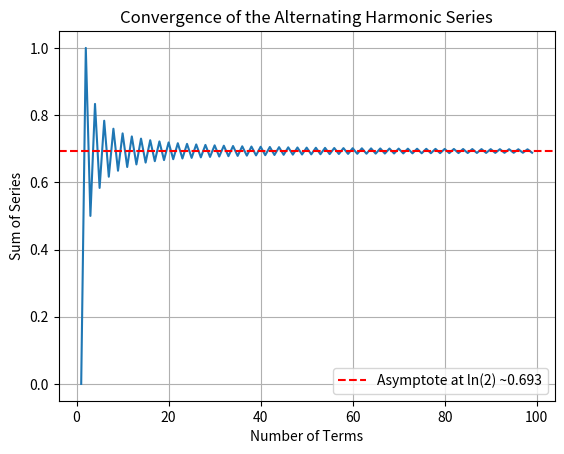

This chart was generated by the following Python code:
"""The harmonic series is known to diverge as it tends to infinity,
here we examine the sum that is created by alternately adding and subtracting
the terms of the harmonic sequence"""

from math import log
from matplotlib import pyplot as plt


def s(x):
    return sum([(-1)**(n-1)*(1/n) for n in range(1,x)])
x=range(1,100)
y=[s(z) for z in x]
print(y[-1])

ln2=log(2)

plt.plot(x, y)

plt.axhline(y=ln2, color='r', linestyle='--', label='Asymptote at ln(2) ~0.693')

plt.title("Convergence of the Alternating Harmonic Series")
plt.xlabel("Number of Terms")
plt.ylabel("Sum of Series")
plt.grid(True)
plt.legend(loc='lower right')
plt.show()
